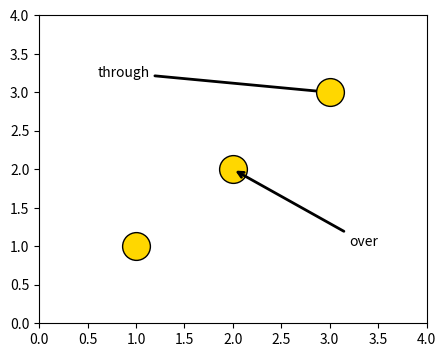

Python code for this plot:
# Annotation arrows passing under scatter points: arrow zorder vs collection zorder.
import matplotlib.pyplot as plt

fig, ax = plt.subplots(figsize=(5, 4))
ax.scatter([1, 2, 3], [1, 2, 3], s=400, color="gold", zorder=3, edgecolors="k")
ann = ax.annotate("through", xy=(3, 3), xytext=(0.6, 3.2), arrowprops=dict(arrowstyle="->", lw=2), zorder=2)
ax.annotate("over", xy=(2, 2), xytext=(3.2, 1.0), arrowprops=dict(arrowstyle="->", lw=2), zorder=4)
ax.set_xlim(0, 4)
ax.set_ylim(0, 4)
print(ann.get_zorder(), ax.texts[1].get_zorder())
fig.savefig("arrows.png")
fig.savefig("annotation_arrow_behind_points_small.png", dpi=40)
print(fig.get_size_inches(), len(fig.axes))
